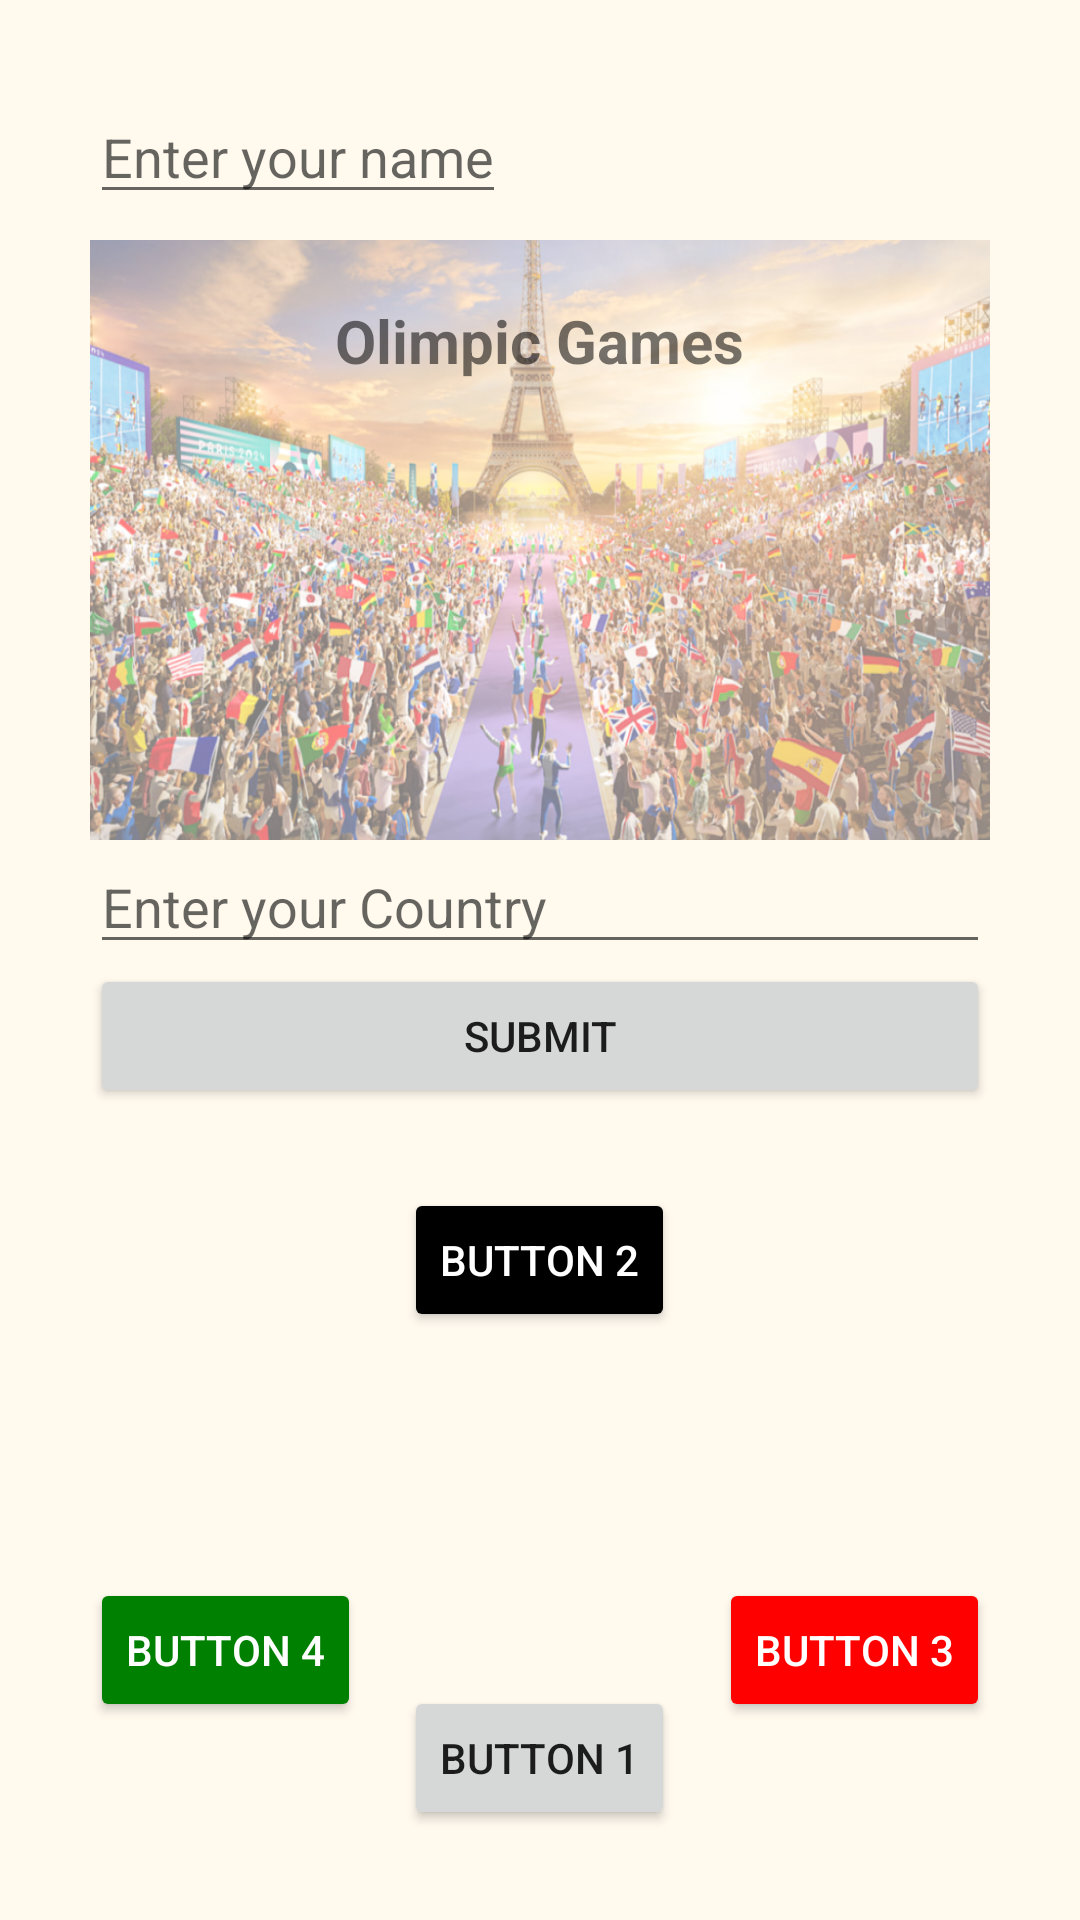

Write the Android layout XML for this screen, with the resource values it uses.
<!-- AndroidManifest.xml: application theme Theme.HelloJose -->
<!-- res/layout/activity_frame.xml -->
<?xml version="1.0" encoding="utf-8"?>
<FrameLayout xmlns:android="http://schemas.android.com/apk/res/android"
    xmlns:app="http://schemas.android.com/apk/res-auto"
    xmlns:tools="http://schemas.android.com/tools"
    android:id="@+id/main"
    android:layout_width="match_parent"
    android:layout_height="match_parent"
    tools:context=".FrameActivity"
    android:padding="30dp">

    <Button
        android:layout_width="wrap_content"
        android:layout_height="wrap_content"
        android:text="button 1"
        android:layout_gravity="bottom|center"/>

    <Button
        android:layout_width="wrap_content"
        android:layout_height="wrap_content"
        android:text="button 2"
        android:backgroundTint="@color/black"
        android:textColor="@color/white"
        android:layout_gravity="center_horizontal|center_vertical"
        android:layout_marginTop="100dp"/>

    <Button
        android:layout_width="wrap_content"
        android:layout_height="wrap_content"
        android:text="button 3"
        android:backgroundTint="#ff0000"
        android:textColor="@color/white"
        android:layout_gravity="end|center"
        android:layout_marginTop="230dp"/>

    <Button
        android:layout_width="wrap_content"
        android:layout_height="wrap_content"
        android:text="button 4"
        android:backgroundTint="#008000"
        android:textColor="@color/white"
        android:layout_gravity="center_vertical"
        android:layout_marginTop="230dp"/>
    
    <EditText
        android:layout_width="wrap_content"
        android:layout_height="wrap_content"
        android:hint="Enter your name"/>

    <LinearLayout
        android:layout_width="match_parent"
        android:layout_height="wrap_content"
        android:orientation="vertical"
        android:layout_marginTop="50dp">

        <FrameLayout
            android:layout_width="match_parent"
            android:layout_height="match_parent">

            <ImageView
                android:layout_width="wrap_content"
                android:layout_height="200dp"
                android:background="@drawable/paris"
                android:backgroundTintMode="src_over"
                android:backgroundTint="#80FFFFFF"/>

            <TextView
                android:layout_width="wrap_content"
                android:layout_height="wrap_content"
                android:text="Olimpic Games"
                android:textStyle="bold"
                android:textSize="20sp"
                android:layout_gravity="center_horizontal"
                android:layout_marginTop="20dp"/>
        </FrameLayout>
        <EditText
            android:layout_width="match_parent"
            android:layout_height="wrap_content"
            android:hint="Enter your Country"/>
        <Button
            android:layout_width="match_parent"
            android:layout_height="wrap_content"
            android:text="Submit"/>

    </LinearLayout>
</FrameLayout>
<!-- resources referenced by this layout -->
<resources>
  <color name="black">#FF000000</color>
  <color name="white">#FFFFFFFF</color>
  <style name="menu_theme" parent="Theme.MaterialComponents.DayNight.DarkActionBar">
          <item name="android:popupBackground">@color/orange</item>
          <item name="android:textColor">@color/white</item>
      </style>
  <color name="md_theme_primary">#6D5E0F</color>
  <color name="md_theme_onPrimary">#FFFFFF</color>
  <color name="md_theme_primaryContainer">#F8E287</color>
  <color name="md_theme_onPrimaryContainer">#221B00</color>
  <color name="md_theme_secondary">#665E40</color>
  <color name="md_theme_onSecondary">#FFFFFF</color>
  <color name="md_theme_secondaryContainer">#EEE2BC</color>
  <color name="md_theme_onSecondaryContainer">#211B04</color>
  <color name="md_theme_tertiary">#43664E</color>
  <color name="md_theme_onTertiary">#FFFFFF</color>
  <color name="md_theme_tertiaryContainer">#C5ECCE</color>
  <color name="md_theme_onTertiaryContainer">#00210F</color>
  <color name="md_theme_error">#BA1A1A</color>
  <color name="md_theme_onError">#FFFFFF</color>
  <color name="md_theme_errorContainer">#FFDAD6</color>
  <color name="md_theme_onErrorContainer">#410002</color>
  <color name="md_theme_background">#FFF9EE</color>
  <color name="md_theme_onBackground">#1E1B13</color>
  <color name="md_theme_surface">#FFF9EE</color>
  <color name="md_theme_onSurface">#1E1B13</color>
  <color name="md_theme_surfaceVariant">#EAE2D0</color>
  <color name="md_theme_onSurfaceVariant">#4B4739</color>
  <color name="md_theme_outline">#7C7767</color>
  <color name="md_theme_outlineVariant">#CDC6B4</color>
  <color name="md_theme_inverseSurface">#333027</color>
  <color name="md_theme_inverseOnSurface">#F7F0E2</color>
  <color name="md_theme_inversePrimary">#DBC66E</color>
  <color name="md_theme_primaryFixed">#F8E287</color>
  <color name="md_theme_onPrimaryFixed">#221B00</color>
  <color name="md_theme_primaryFixedDim">#DBC66E</color>
  <color name="md_theme_onPrimaryFixedVariant">#534600</color>
  <color name="md_theme_secondaryFixed">#EEE2BC</color>
  <color name="md_theme_onSecondaryFixed">#211B04</color>
  <color name="md_theme_secondaryFixedDim">#D1C6A1</color>
  <color name="md_theme_onSecondaryFixedVariant">#4E472A</color>
  <color name="md_theme_tertiaryFixed">#C5ECCE</color>
  <color name="md_theme_onTertiaryFixed">#00210F</color>
  <color name="md_theme_tertiaryFixedDim">#A9D0B3</color>
  <color name="md_theme_onTertiaryFixedVariant">#2C4E38</color>
  <color name="md_theme_surfaceDim">#E0D9CC</color>
  <color name="md_theme_surfaceBright">#FFF9EE</color>
  <color name="md_theme_surfaceContainerLowest">#FFFFFF</color>
  <color name="md_theme_surfaceContainerLow">#FAF3E5</color>
  <color name="md_theme_surfaceContainer">#F4EDDF</color>
  <color name="md_theme_surfaceContainerHigh">#EEE8DA</color>
  <color name="md_theme_surfaceContainerHighest">#E8E2D4</color>
  <color name="orange">#ffa500</color>
</resources>
